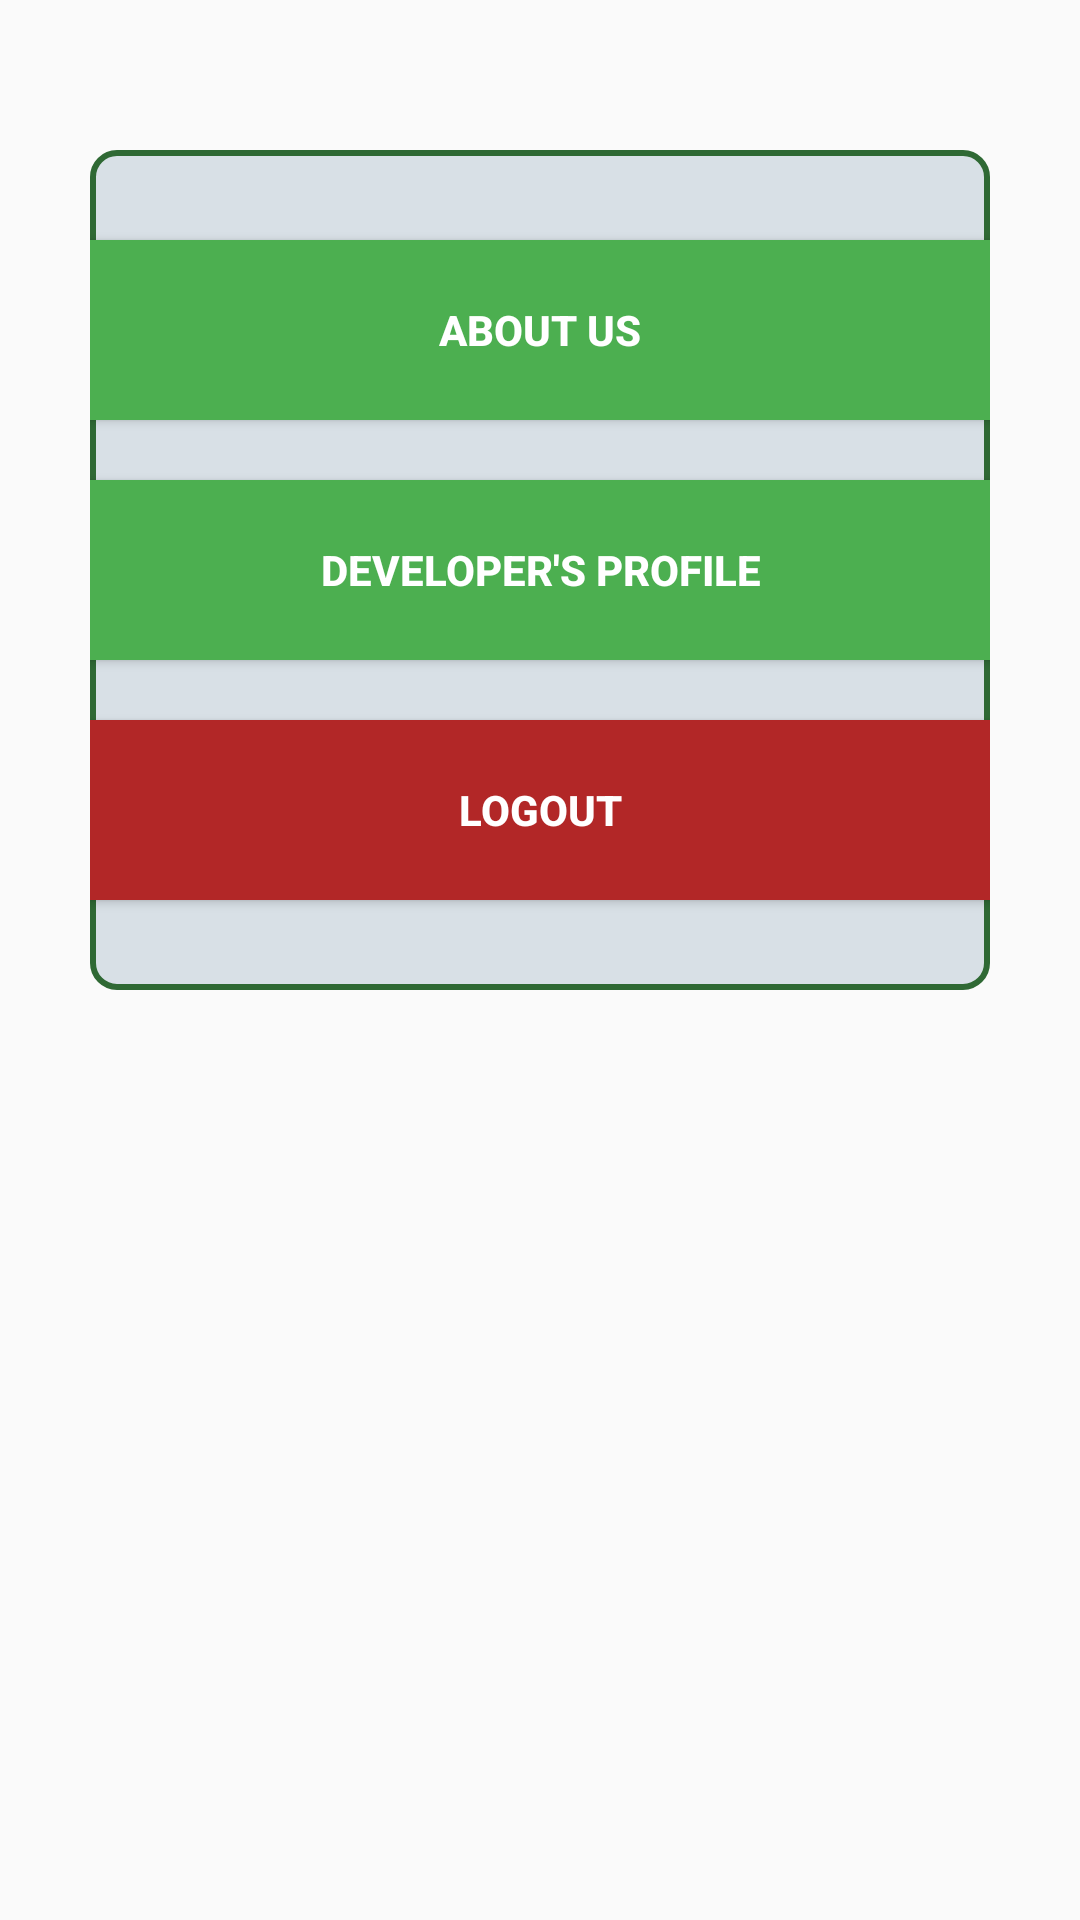

This screen was rendered from an Android layout file. Write that file and the resources it references.
<!-- AndroidManifest.xml: application theme Theme.IBucket -->
<!-- res/layout/activity_settings_page.xml -->
<?xml version="1.0" encoding="utf-8"?>
<LinearLayout xmlns:android="http://schemas.android.com/apk/res/android"
    xmlns:app="http://schemas.android.com/apk/res-auto"
    xmlns:tools="http://schemas.android.com/tools"
    android:id="@+id/main"
    android:layout_width="match_parent"
    android:layout_height="match_parent"
    tools:context=".SettingsPageActivity"
    android:orientation="vertical">

    <LinearLayout
        android:layout_width="match_parent"
        android:layout_height="280dp"
        android:orientation="vertical"
        android:background="@drawable/border_background"
        android:layout_marginLeft="30sp"
        android:layout_marginRight="30sp"
        android:layout_marginTop="50dp"
        android:layout_gravity="center">

        <Button
            android:id="@+id/AboutUsButton"
            android:layout_width="320dp"
            android:layout_height="60dp"
            android:text="About Us"
            android:textColor="#FFFFFF"
            android:textStyle="bold"
            android:layout_marginTop="30sp"
            android:layout_marginBottom="20sp"
            android:layout_gravity="center"
            android:background="@drawable/button_background">
        </Button>
        <Button
            android:id="@+id/DeveloperProfileButton"
            android:layout_width="320dp"
            android:layout_height="60dp"
            android:text="Developer's Profile"
            android:textColor="#FFFFFF"
            android:layout_marginBottom="20sp"
            android:textStyle="bold"
            android:layout_gravity="center"
            android:background="@drawable/button_background">
        </Button>
        <Button
            android:id="@+id/SettingsLogoutButton"
            android:layout_width="320dp"
            android:layout_height="60dp"
            android:text="Logout"
            android:textColor="#FFFFFF"
            android:textStyle="bold"
            android:layout_marginBottom="20sp"
            android:layout_gravity="center"
            android:background="@drawable/logoutbutton_background">
        </Button>

    </LinearLayout>

</LinearLayout>
<!-- resources referenced by this layout -->
<resources>
  <!-- drawable border_background (drawable) -->
  <?xml version="1.0" encoding="utf-8"?>
  
  <selector xmlns:android="http://schemas.android.com/apk/res/android">
      <item android:state_pressed="true">
          <shape>
              <solid android:color="#000000" />
              <corners android:radius="8dp" />
          </shape>
      </item>
      <item>
          <shape>
              <solid android:color="#D8E0E6" />
              <corners android:radius="8dp" />
              <stroke
                  android:width="2dp"
                  android:color="#2F6934" />
          </shape>
      </item>
  </selector>
  <!-- drawable button_background (drawable) -->
  <?xml version="1.0" encoding="utf-8"?>
  
  <selector xmlns:android="http://schemas.android.com/apk/res/android">
      <item android:state_pressed="true">
          <shape>
              <solid android:color="#388E3C" />
              <corners android:radius="8dp" />
          </shape>
      </item>
      <item>
          <shape>
              <solid android:color="#4CAF50" />
              <corners android:radius="8dp" />
          </shape>
      </item>
  </selector>
  <!-- drawable logoutbutton_background (drawable) -->
  <?xml version="1.0" encoding="utf-8"?>
  
  <selector xmlns:android="http://schemas.android.com/apk/res/android">
      <item android:state_pressed="true">
          <shape>
              <solid android:color="#388E3C" />
              <corners android:radius="8dp" />
          </shape>
      </item>
      <item>
          <shape>
              <solid android:color="#B22727" />
              <corners android:radius="8dp" />
          </shape>
      </item>
  </selector>
  <style name="Theme.IBucket" parent="Theme.AppCompat.Light" />
</resources>
